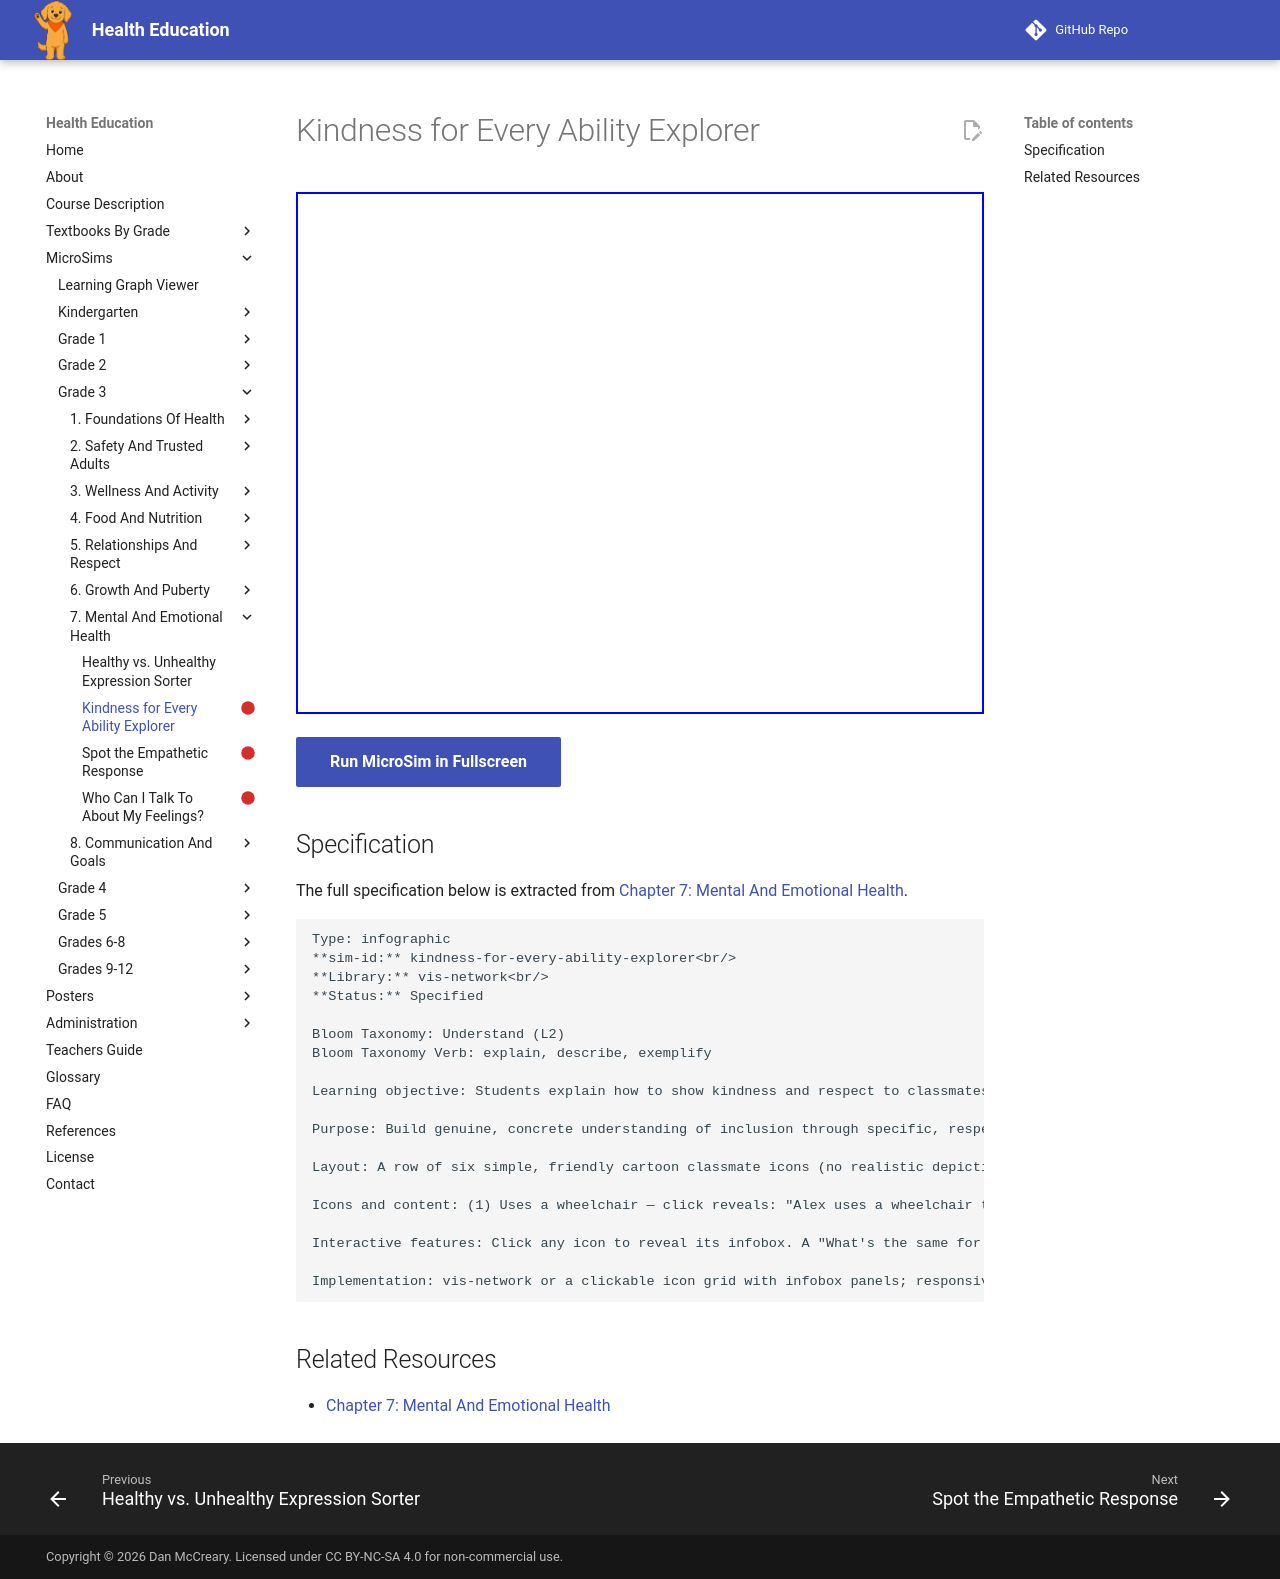

repository: dmccreary/health-education · page: sims/kindness-for-every-ability-explorer/index.html · generator: mkdocs

---
title: Kindness for Every Ability Explorer
description: Students explain how to show kindness and respect to classmates of all abilities by exploring a set of clickable classmate icons representing different physical and neurological differences.
status: scaffold
library: vis-network
bloom_level: Understand (L2)
---

# Kindness for Every Ability Explorer



<iframe src="main.html" width="100%" height="522px"></iframe>

[Run MicroSim in Fullscreen](main.html){ .md-button .md-button--primary }

## Specification

The full specification below is extracted from
[Chapter 7: Mental And Emotional Health](../../bands/grade-3/chapters/07-mental-and-emotional-health/index.md).

```text
Type: infographic
**sim-id:** kindness-for-every-ability-explorer<br/>
**Library:** vis-network<br/>
**Status:** Specified

Bloom Taxonomy: Understand (L2)
Bloom Taxonomy Verb: explain, describe, exemplify

Learning objective: Students explain how to show kindness and respect to classmates of all abilities by exploring a set of clickable classmate icons representing different physical and neurological differences.

Purpose: Build genuine, concrete understanding of inclusion through specific, respectful examples rather than abstract statements.

Layout: A row of six simple, friendly cartoon classmate icons (no realistic depictions), arranged left to right, none visually marked as more "different" than another.

Icons and content: (1) Uses a wheelchair — click reveals: "Alex uses a wheelchair to get around. Ask how to include them, like choosing a game area that's easy to reach." (2) Uses a hearing aid — click reveals: "Jordan uses a hearing aid. Facing Jordan when you talk helps them hear and understand you." (3) Is autistic — click reveals: "Sam's brain processes the world a little differently and may need quiet breaks — that's a strength of knowing what helps, not a weakness." (4) Has ADHD — click reveals: "Riley has ADHD, which can make sitting still or focusing harder some days. Riley isn't being lazy on purpose." (5) Has dyslexia — click reveals: "Priya has dyslexia, which makes reading take more effort. Priya is just as smart as any classmate." (6) No visible difference — click reveals: "Not every difference can be seen. Being kind to everyone, always, is the right choice."

Interactive features: Click any icon to reveal its infobox. A "What's the same for everyone?" button reveals: "Everyone wants to be included, respected, and treated kindly."

Implementation: vis-network or a clickable icon grid with infobox panels; responsive layout that reflows on narrow screens.
```

## Related Resources

- [Chapter 7: Mental And Emotional Health](../../bands/grade-3/chapters/07-mental-and-emotional-health/index.md)
